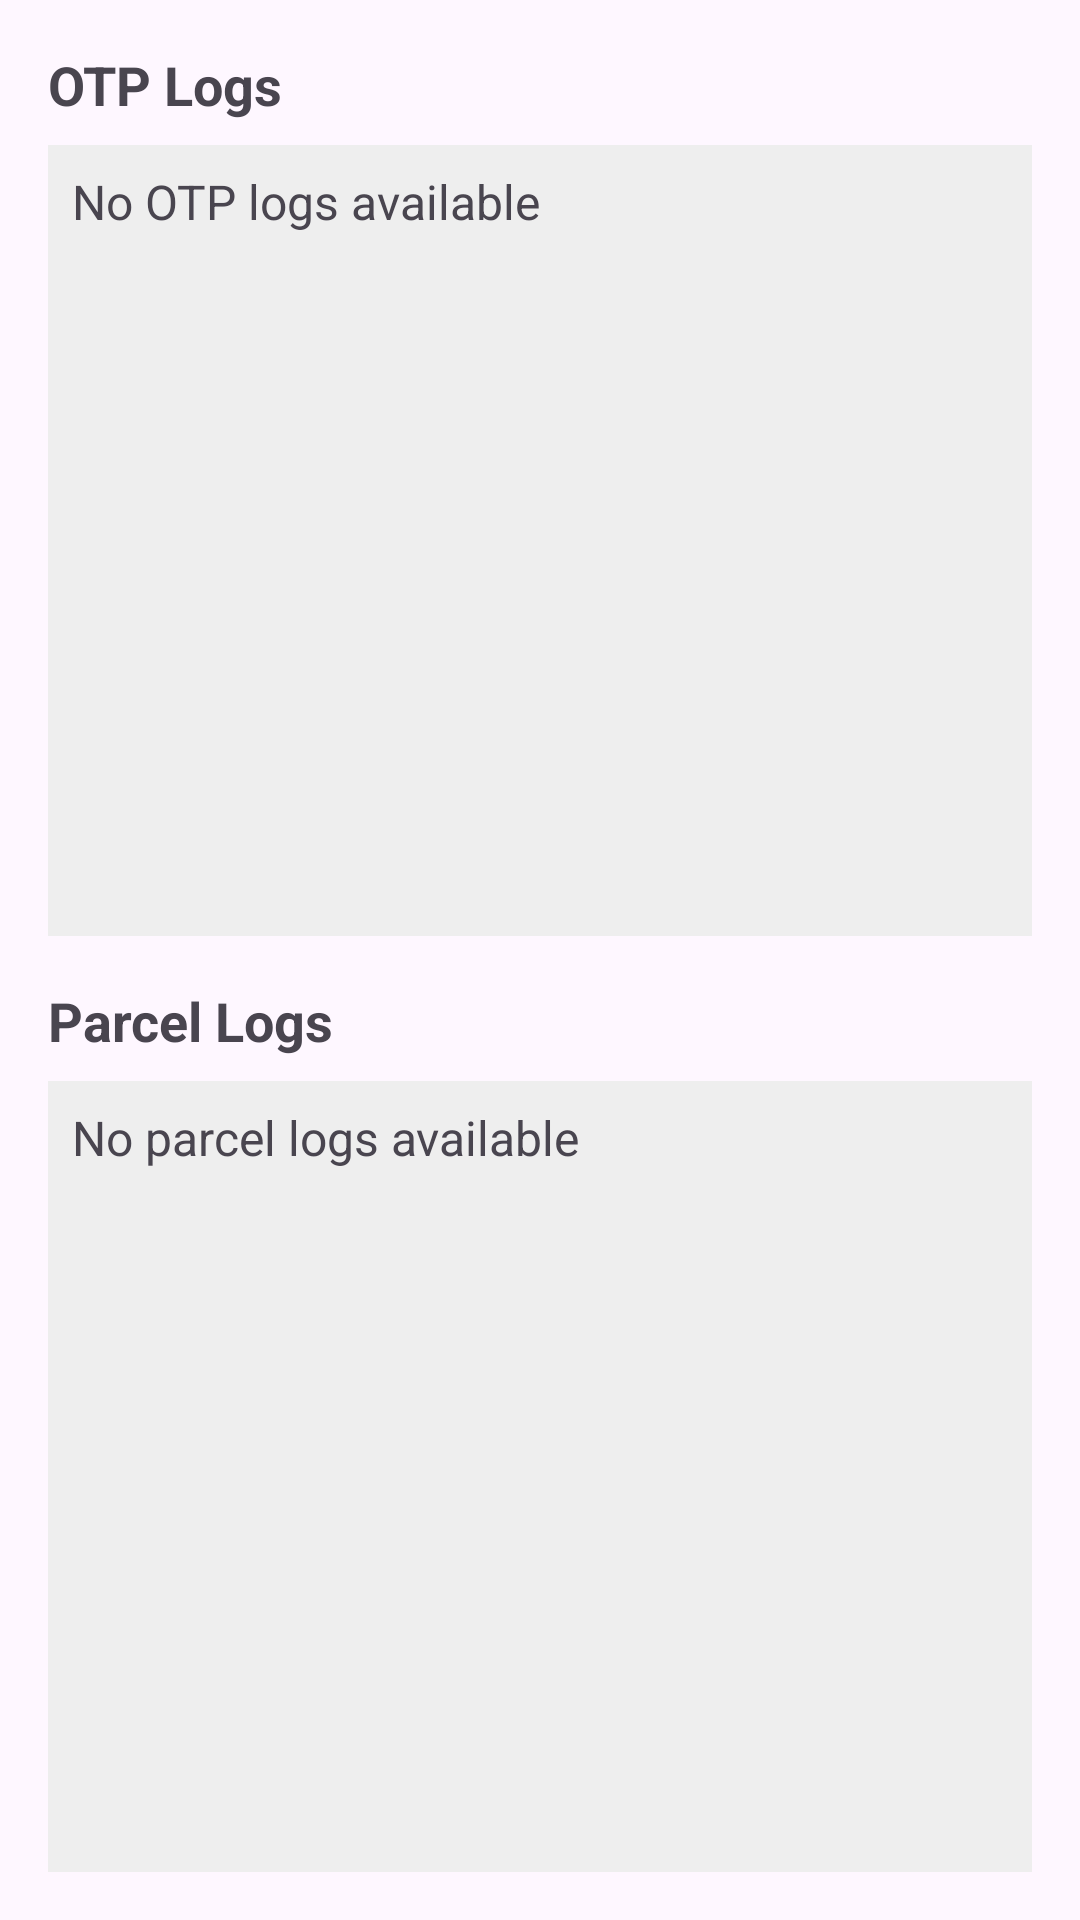

Layout XML and referenced resources for this Android screen:
<!-- AndroidManifest.xml: application theme Theme.SmartBox19nov -->
<!-- res/layout/activity_view_logs.xml -->
<?xml version="1.0" encoding="utf-8"?>
<LinearLayout
    xmlns:android="http://schemas.android.com/apk/res/android"
    android:layout_width="match_parent"
    android:layout_height="match_parent"
    android:orientation="vertical"
    android:padding="16dp"
    android:weightSum="2">

    <TextView
        android:id="@+id/otpLogsTitle"
        android:layout_width="match_parent"
        android:layout_height="wrap_content"
        android:text="OTP Logs"
        android:textSize="18sp"
        android:textStyle="bold"
        android:paddingBottom="8dp" />

    <ScrollView
        android:id="@+id/otpLogsScrollView"
        android:layout_width="match_parent"
        android:layout_height="0dp"
        android:layout_weight="1"
        android:background="#EEEEEE"
        android:padding="8dp">

        <TextView
            android:id="@+id/otpLogsTextView"
            android:layout_width="match_parent"
            android:layout_height="wrap_content"
            android:text="No OTP logs available"
            android:textSize="16sp" />
    </ScrollView>

    <TextView
        android:id="@+id/parcelLogsTitle"
        android:layout_width="match_parent"
        android:layout_height="wrap_content"
        android:text="Parcel Logs"
        android:textSize="18sp"
        android:textStyle="bold"
        android:paddingTop="16dp"
        android:paddingBottom="8dp" />

    <ScrollView
        android:id="@+id/parcelLogsScrollView"
        android:layout_width="match_parent"
        android:layout_height="0dp"
        android:layout_weight="1"
        android:background="#EEEEEE"
        android:padding="8dp">

        <TextView
            android:id="@+id/parcelLogsTextView"
            android:layout_width="match_parent"
            android:layout_height="wrap_content"
            android:text="No parcel logs available"
            android:textSize="16sp" />
    </ScrollView>
</LinearLayout>
<!-- resources referenced by this layout -->
<resources>
  <style name="Theme.SmartBox19nov" parent="Base.Theme.SmartBox19nov" />
  <style name="Base.Theme.SmartBox19nov" parent="Theme.Material3.DayNight.NoActionBar">
          
          
      </style>
</resources>
